4-way image classification set "dataset" from GitHub (James7803/CS-4641-Group-130); label vocabulary: glioma, meningioma, no tumor, pituitary tumor.

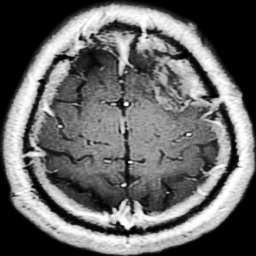
Label: glioma

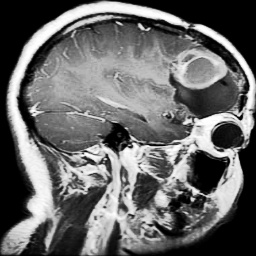
Label: glioma

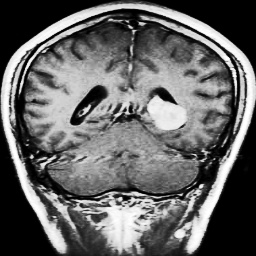
Label: meningioma

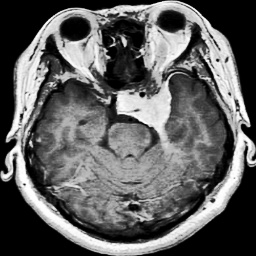
Label: meningioma

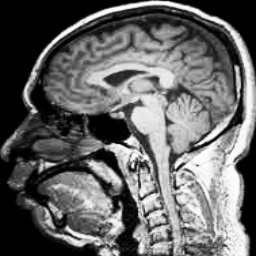
Label: no tumor

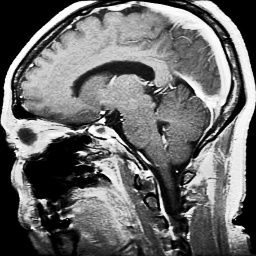
Label: pituitary tumor
